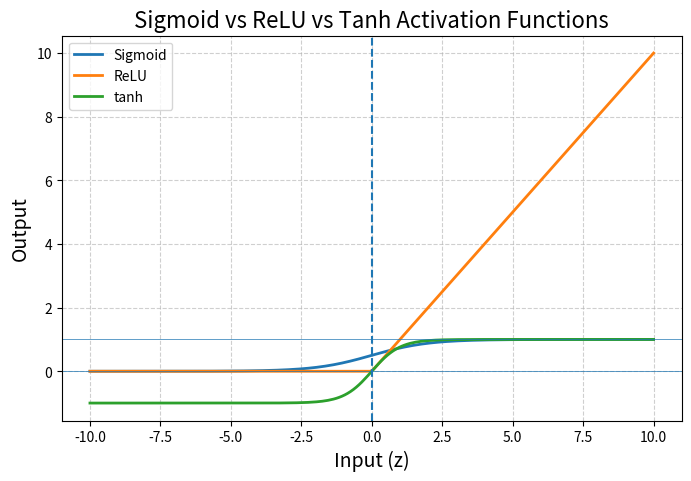

The matplotlib source for this figure:

import math
import matplotlib.pyplot as plt
import numpy as np

def sigmoid(z):

    return 1 / (1 + math.exp(-z))

def relu(z):

    return max(0, z)

def tanh(z):
    return math.tanh(z)


def Neuron(inputs, weights, bias, activation_func):

    print("\n----- NEURON CALCULATION START -----\n")

    
    print("Inputs (x)   :", inputs)
    print("Weights (w)  :", weights)
    print("Bias (b)     :", bias)

    z = sum(w * x for w, x in zip(weights, inputs)) + bias

    print("\nStep 1 : Weighted Sum")
    print("z =", z)

    y_hat = activation_func(z)

    print("\nStep 2 : Activation Function Applied")
    print("Activation Function :", activation_func.__name__)
    print("Output (ŷ) :", y_hat)

    print("\n----- NEURON CALCULATION END -----\n")

    return z, y_hat


def plot_sigmoid_relu():

    z_values = np.linspace(-10, 10, 200)

    sigmoid_values = 1 / (1 + np.exp(-z_values))
    relu_values = np.maximum(0, z_values)
    tanh_values=np.tanh(z_values)

    plt.figure(figsize=(8, 5))

    plt.plot(z_values, sigmoid_values, label="Sigmoid", linewidth=2)
    plt.plot(z_values, relu_values, label="ReLU", linewidth=2)
    plt.plot(z_values, tanh_values, label="tanh", linewidth=2)

    plt.axhline(y=0, linewidth=0.5)
    plt.axhline(y=1, linewidth=0.5)
    plt.axvline(x=0, linestyle="--")

    plt.title("Sigmoid vs ReLU vs Tanh Activation Functions", fontsize=16)
    plt.xlabel("Input (z)", fontsize=14)
    plt.ylabel("Output", fontsize=14)

    plt.grid(True, linestyle="--", alpha=0.6)
    plt.legend()

    plt.show()


def main():

    print("\n========= ACTIVATION FUNCTION COMPARISON =========\n")

    inputs = [-8.0,-5.0,-2.0,1.0, 2.0, 3.0]
    weights = [0.4,0.5,0.3,0.6, 0.4, -0.2]
    bias = 0.5

    print("=== Sigmoid Neuron ===")
    Neuron(inputs, weights, bias, sigmoid)

    print("=== ReLU Neuron ===")
    Neuron(inputs, weights, bias, relu)

    print("=== Tanh Neuron ===")
    Neuron(inputs, weights, bias, tanh)

  
    plot_sigmoid_relu()


if __name__ == "__main__":
    main()
